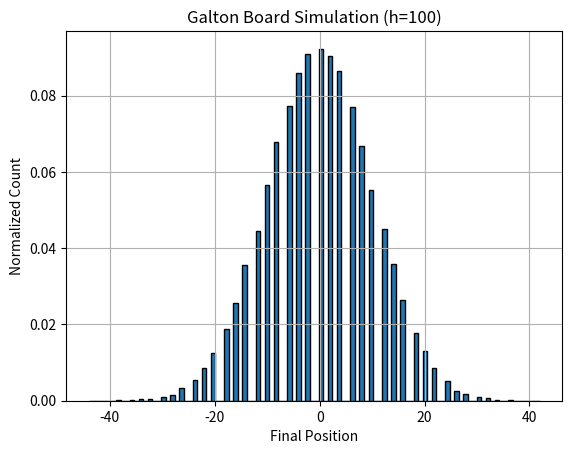

Source code (Python):
# [redacted]
# [redacted]
# [redacted]
#Question 2 Task D
import numpy as np
import matplotlib.pyplot as plt

def normal_simulation_using_galton_table(h, no_of_balls):
    final_positions = []
    for _ in range(no_of_balls):
        random_variable_which_chooses_0_or_1 = np.random.randint(0, 2, size=h)
        choosing_direction = []
        for x in random_variable_which_chooses_0_or_1:
            if x == 1:
                choosing_direction.append(1)
            else:
                choosing_direction.append(-1)  
        position = np.sum(choosing_direction)
        final_positions.append(position)
    
    return final_positions
no_of_balls = 10**5  
final_positions = normal_simulation_using_galton_table(10, no_of_balls)
h=10
plt.hist(final_positions, bins=100, density=True, edgecolor='black')
plt.title(f'Galton Board Simulation (h={10})')
plt.xlabel('Final Position')
plt.ylabel('Normalized Count')
plt.grid(True)
plt.savefig("2d1.png")
plt.clf()
final_positions = normal_simulation_using_galton_table(50, no_of_balls)
h=50
plt.hist(final_positions, bins=100, density=True, edgecolor='black')
plt.title(f'Galton Board Simulation (h={50})')
plt.xlabel('Final Position')
plt.ylabel('Normalized Count')
plt.grid(True)
plt.savefig("2d2.png")
plt.clf()
final_positions = normal_simulation_using_galton_table(100, no_of_balls)
h=100
plt.hist(final_positions, bins=100, density=True, edgecolor='black')
plt.title(f'Galton Board Simulation (h={100})')
plt.xlabel('Final Position')
plt.ylabel('Normalized Count')
plt.grid(True)
plt.savefig("2d3.png")
